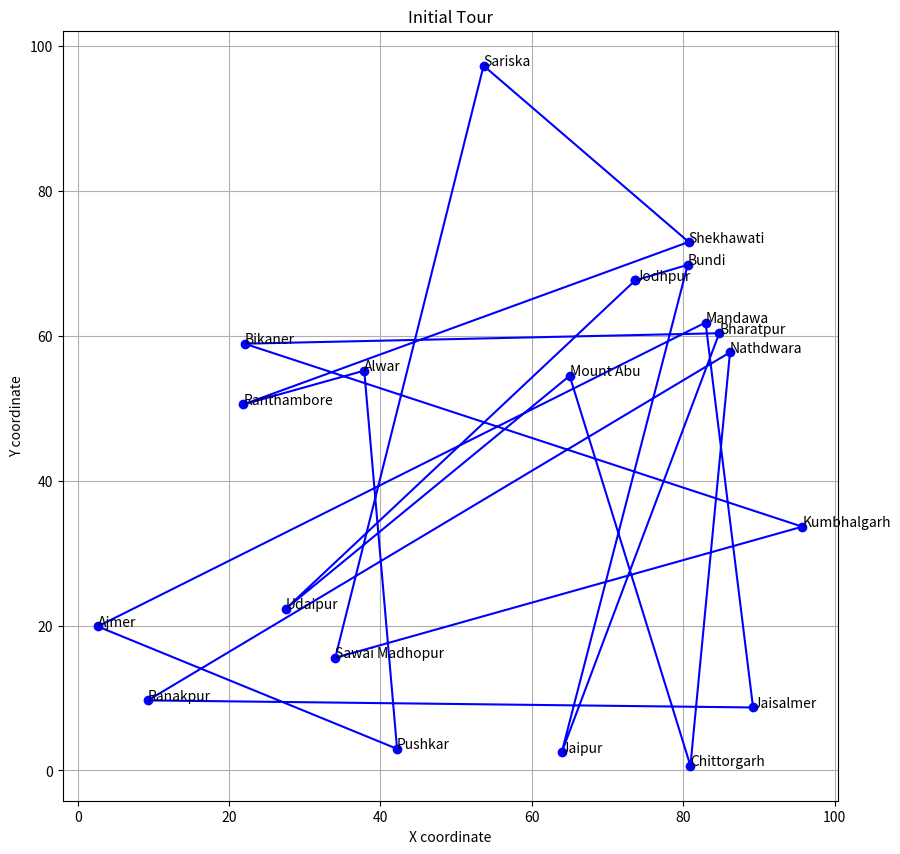
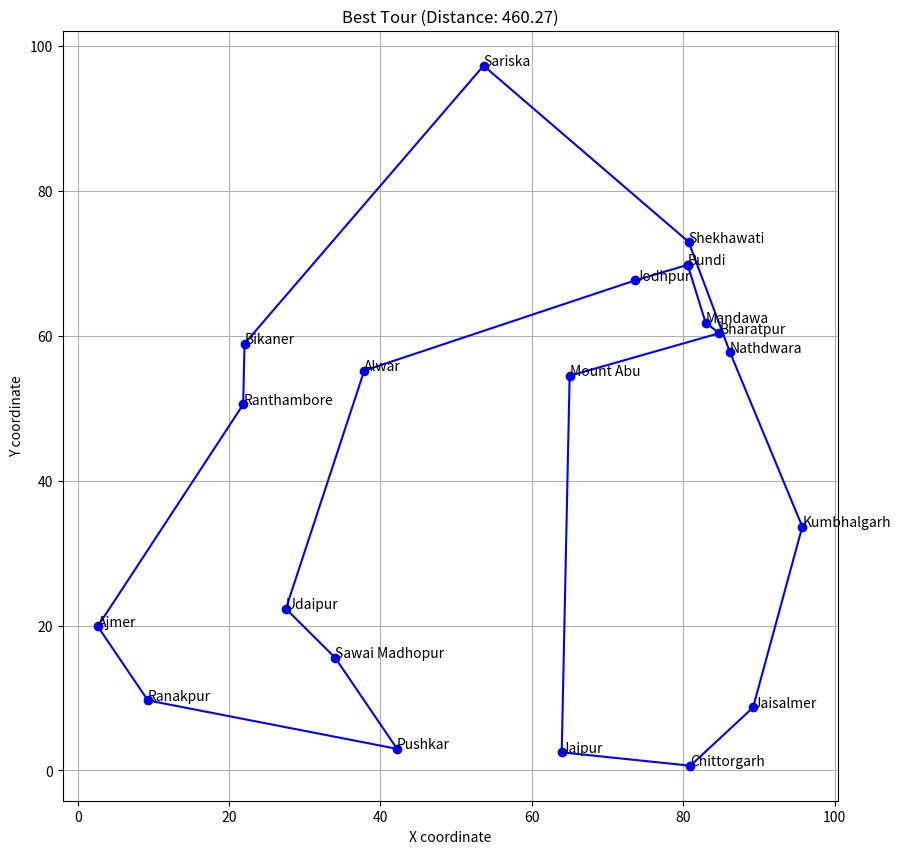
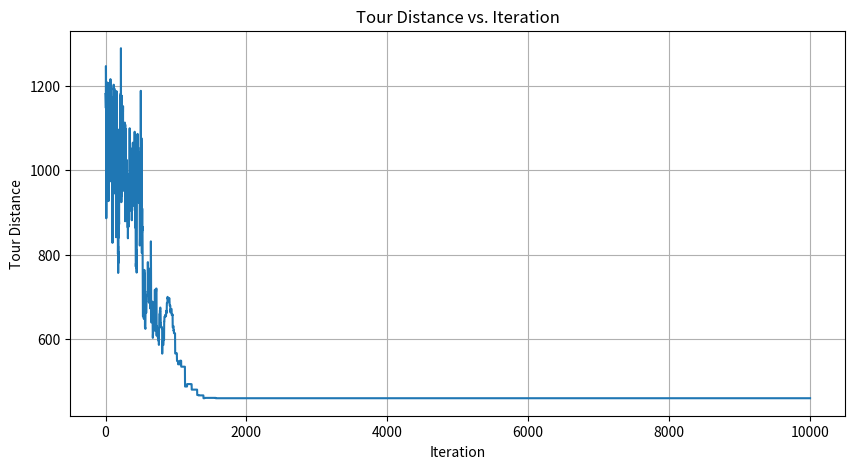

Here is the Python script that generated these plots, in order:
import math
import random
import matplotlib.pyplot as plt

cities = [
    "Jaipur", "Udaipur", "Jodhpur", "Jaisalmer", "Pushkar", "Ranthambore", "Ajmer",
    "Mount Abu", "Bikaner", "Chittorgarh", "Bundi", "Sawai Madhopur", "Kumbhalgarh",
    "Ranakpur", "Bharatpur", "Shekhawati", "Sariska", "Alwar", "Mandawa", "Nathdwara"
]


random.seed(42) 
city_coords = {city: (random.uniform(0, 100), random.uniform(0, 100)) for city in cities}

def distance(city1, city2):
    """Calculate Euclidean distance between two cities."""
    x1, y1 = city_coords[city1]
    x2, y2 = city_coords[city2]
    return math.sqrt((x2 - x1)**2 + (y2 - y1)**2)

def total_distance(tour):
    """Calculate the total distance of a tour."""
    return sum(distance(tour[i], tour[i+1]) for i in range(len(tour)-1)) + distance(tour[-1], tour[0])

def swap_cities(tour):
    """Create a new tour by swapping two cities."""
    new_tour = tour.copy()
    i, j = random.sample(range(len(tour)), 2)
    new_tour[i], new_tour[j] = new_tour[j], new_tour[i]
    return new_tour

def simulated_annealing(initial_tour, initial_temp, cooling_rate, num_iterations):
    current_tour = initial_tour
    current_distance = total_distance(current_tour)
    best_tour = current_tour
    best_distance = current_distance
    temperature = initial_temp
    
    distance_history = [current_distance]

    for _ in range(num_iterations):
        new_tour = swap_cities(current_tour)
        new_distance = total_distance(new_tour)
        
        if new_distance < current_distance or random.random() < math.exp((current_distance - new_distance) / temperature):
            current_tour = new_tour
            current_distance = new_distance
            
            if current_distance < best_distance:
                best_tour = current_tour
                best_distance = current_distance
        
        temperature *= cooling_rate
        distance_history.append(current_distance)

    return best_tour, best_distance, distance_history

def plot_tour(tour, title):
    """Plot the tour on a 2D plane."""
    x = [city_coords[city][0] for city in tour]
    y = [city_coords[city][1] for city in tour]
    x.append(x[0])
    y.append(y[0])
    
    plt.figure(figsize=(10, 10))
    plt.plot(x, y, 'bo-')
    plt.title(title)
    plt.xlabel('X coordinate')
    plt.ylabel('Y coordinate')
    for i, city in enumerate(tour):
        plt.annotate(city, (x[i], y[i]))
    plt.grid(True)
    plt.show()

initial_tour = random.sample(cities, len(cities))
initial_temp = 1000
cooling_rate = 0.995
num_iterations = 10000

best_tour, best_distance, distance_history = simulated_annealing(initial_tour, initial_temp, cooling_rate, num_iterations)

plot_tour(initial_tour, "Initial Tour")

plot_tour(best_tour, f"Best Tour (Distance: {best_distance:.2f})")

plt.figure(figsize=(10, 5))
plt.plot(distance_history)
plt.title('Tour Distance vs. Iteration')
plt.xlabel('Iteration')
plt.ylabel('Tour Distance')
plt.grid(True)
plt.show()

print("Best tour found:")
for city in best_tour:
    print(city)
print(f"\nTotal distance: {best_distance:.2f}")